Image classification data set "classify" (jsirott/fowler_lab on GitHub). Class labels (4): dead, edge, intermediate, puncta.

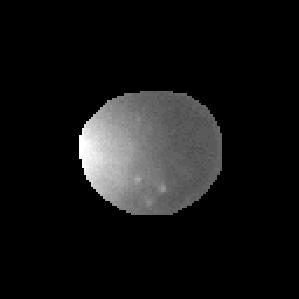
Label: edge

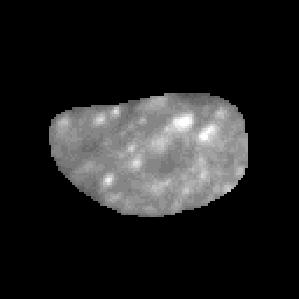
Label: intermediate

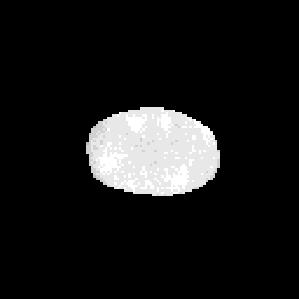
Label: dead

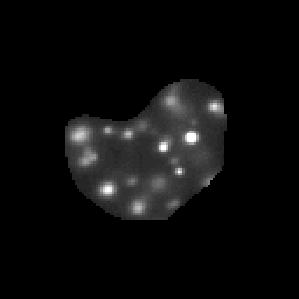
Label: puncta

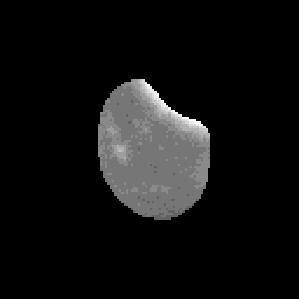
Label: edge

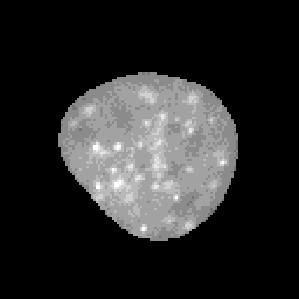
Label: intermediate
